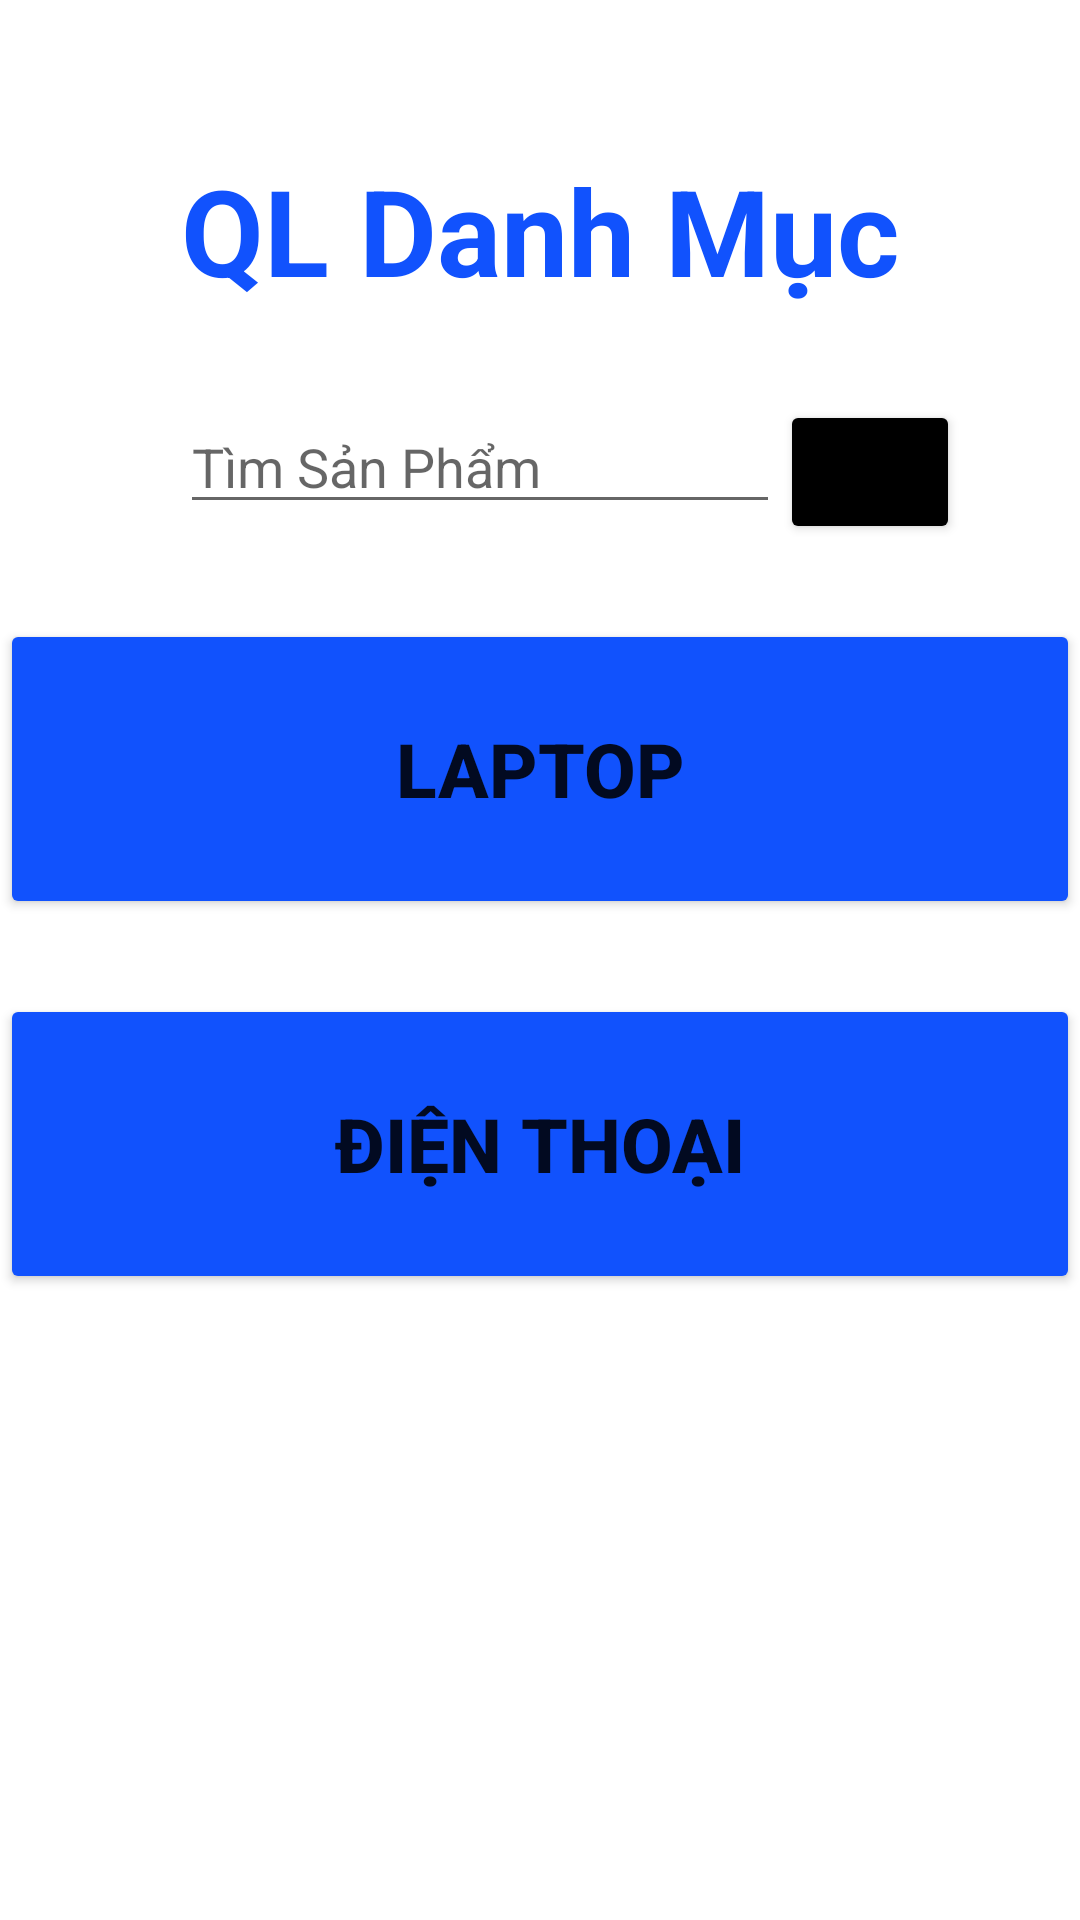

Android layout source for this screen:
<!-- AndroidManifest.xml: application theme Theme.Duan1_nhom1 -->
<!-- res/layout/activity_quan_ly_danh_muc.xml -->
<?xml version="1.0" encoding="utf-8"?>
<LinearLayout
    xmlns:android="http://schemas.android.com/apk/res/android"
    android:layout_width="match_parent"
    android:layout_height="match_parent"
    android:orientation="vertical"
    android:layout_marginLeft="25dp"
    android:layout_marginRight="25dp">
    <TextView
        android:layout_width="match_parent"
        android:layout_height="wrap_content"
        android:text="QL Danh Mục"
        android:textStyle="bold"
        android:textSize="40dp"
        android:gravity="center"
        android:textColor="@color/xanhd"
        android:layout_marginTop="50dp"/>

    <LinearLayout
        android:layout_marginTop="30dp"
        android:layout_width="match_parent"
        android:layout_height="wrap_content"
        android:layout_marginLeft="30dp">
        <EditText
            android:id="@+id/edtTimDH"
            android:layout_width="200dp"
            android:layout_height="wrap_content"
            android:layout_marginLeft="30dp"
            android:hint="@string/edtTimSanPham"/>
        <Button
            android:id="@+id/btnTimHD"
            android:layout_width="60dp"
            android:layout_height="wrap_content"
            android:text="Tìm"
            android:backgroundTint="@color/black"
            />
    </LinearLayout>
    <Button
        android:id="@+id/btnLapTop"
        android:layout_marginTop="25dp"
        android:layout_width="match_parent"
        android:layout_height="100dp"
        android:text="LapTop"
        android:backgroundTint="@color/xanhd"
        android:textSize="25dp"
        android:textStyle="bold" />
    <Button
        android:id="@+id/btnDienThoai"
        android:layout_marginTop="25dp"
        android:layout_width="match_parent"
        android:layout_height="100dp"
        android:text="Điện Thoại"
        android:backgroundTint="@color/xanhd"
        android:textSize="25dp"
        android:textStyle="bold" />

</LinearLayout>
<!-- resources referenced by this layout -->
<resources>
  <color name="black">#FF000000</color>
  <color name="xanhd">#FF1152FD</color>
  <string name="edtTimSanPham">Tìm Sản Phẩm</string>
  <style name="Theme.Duan1_nhom1" parent="Theme.MaterialComponents.DayNight.NoActionBar">
          
          <item name="colorPrimary">@color/purple_500</item>
          <item name="colorPrimaryVariant">@color/purple_700</item>
          <item name="colorOnPrimary">@color/white</item>
          
          <item name="colorSecondary">@color/teal_200</item>
          <item name="colorSecondaryVariant">@color/teal_700</item>
          <item name="colorOnSecondary">@color/black</item>
          
          <item name="android:statusBarColor" tools:targetApi="l">?attr/colorPrimaryVariant</item>
          
      </style>
  <color name="purple_500">#FF6200EE</color>
  <color name="purple_700">#FF3700B3</color>
  <color name="white">#FFFFFFFF</color>
  <color name="teal_200">#FF03DAC5</color>
  <color name="teal_700">#FF018786</color>
</resources>
